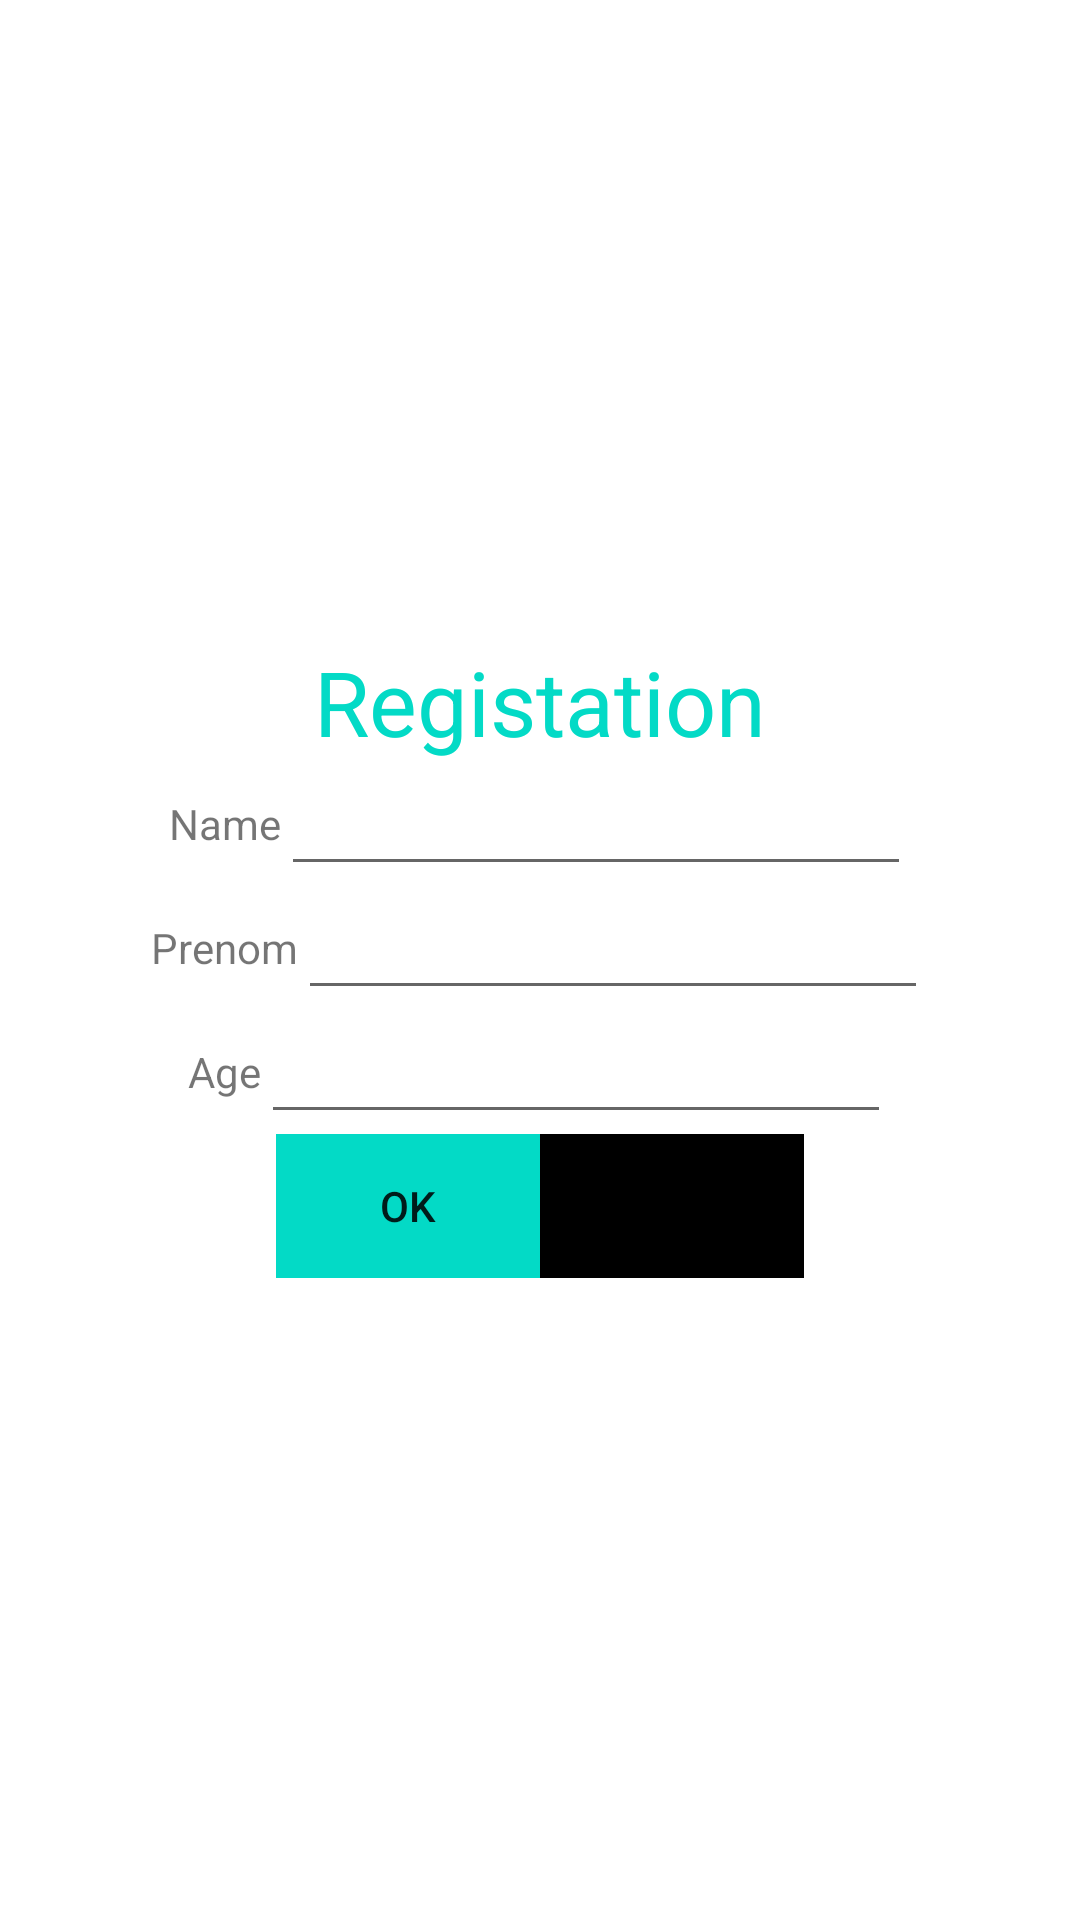

Android layout source for this screen:
<!-- AndroidManifest.xml: application theme Theme.Personne_Project_CC -->
<!-- res/layout/activity_main.xml -->
<LinearLayout xmlns:android="http://schemas.android.com/apk/res/android"
    xmlns:app="http://schemas.android.com/apk/res-auto"
    xmlns:tools="http://schemas.android.com/tools"
    android:layout_width="match_parent"
    android:layout_height="match_parent"
    android:orientation="vertical"
    android:gravity="center"
    tools:context=".MainActivity">

    <LinearLayout
        android:layout_width="wrap_content"
        android:layout_height="wrap_content"
        android:orientation="vertical"
        android:gravity="center">
        <TextView
            android:layout_width="wrap_content"
            android:layout_height="wrap_content"
            android:text="Registation"
            android:textColor="@color/design_default_color_secondary"
            android:textSize="30dp"
            />

    </LinearLayout>

    <LinearLayout
        android:layout_width="wrap_content"
        android:layout_height="wrap_content"
        android:orientation="horizontal"
        android:gravity="center">

        <TextView
            android:layout_width="wrap_content"
            android:layout_height="wrap_content"
            android:text="Name"
            />

        <EditText
            android:layout_width="wrap_content"
            android:layout_height="wrap_content"
            android:layout_weight="1"
            android:ems="10"
            android:id="@+id/name"
            android:textAlignment="center"
            />
    </LinearLayout>

    <LinearLayout
        android:layout_width="wrap_content"
        android:layout_height="wrap_content"
        android:orientation="horizontal"
        android:gravity="center">

        <TextView
            android:layout_width="wrap_content"
            android:layout_height="wrap_content"
            android:text="Prenom"
            />

        <EditText
            android:layout_width="wrap_content"
            android:layout_height="wrap_content"
            android:layout_weight="1"
            android:ems="10"
            android:id="@+id/course"
            android:textAlignment="center"
            />
    </LinearLayout>

    <LinearLayout
        android:layout_width="wrap_content"
        android:layout_height="wrap_content"
        android:orientation="horizontal"
        android:gravity="center">

        <TextView
            android:layout_width="wrap_content"
            android:layout_height="wrap_content"
            android:text="Age"
            />

        <EditText
            android:layout_width="wrap_content"
            android:layout_height="wrap_content"
            android:layout_weight="1"
            android:ems="10"
            android:id="@+id/fee"
            android:textAlignment="center"
            />
    </LinearLayout>

    <LinearLayout
        android:layout_width="wrap_content"
        android:layout_height="wrap_content"
        android:orientation="horizontal"
        android:gravity="center">

        <Button
            android:layout_width="wrap_content"
            android:layout_height="wrap_content"
            android:layout_weight="1"
            android:id="@+id/bt1"
            android:text="Ok"
            android:background="@color/design_default_color_secondary"
            />
        <Button
            android:layout_width="wrap_content"
            android:layout_height="wrap_content"
            android:layout_weight="1"
            android:id="@+id/bt2"
            android:text="View"
            android:background="@color/design_default_color_on_secondary"
            />

    </LinearLayout>
</LinearLayout>
<!-- resources referenced by this layout -->
<resources>
  <style name="Theme.Personne_Project_CC" parent="Theme.MaterialComponents.DayNight.DarkActionBar">
          
          <item name="colorPrimary">@color/purple_500</item>
          <item name="colorPrimaryVariant">@color/purple_700</item>
          <item name="colorOnPrimary">@color/white</item>
          
          <item name="colorSecondary">@color/teal_200</item>
          <item name="colorSecondaryVariant">@color/teal_700</item>
          <item name="colorOnSecondary">@color/black</item>
          
          <item name="android:statusBarColor">?attr/colorPrimaryVariant</item>
          
      </style>
  <!-- not gathered from this repository: default colours our renderer supplied (Android Studio template values) -->
  <color name="purple_500">#FF6200EE</color>
  <color name="purple_700">#FF3700B3</color>
  <color name="teal_200">#FF03DAC5</color>
  <color name="teal_700">#FF018786</color>
  <color name="black">#FF000000</color>
  <color name="white">#FFFFFFFF</color>
</resources>
